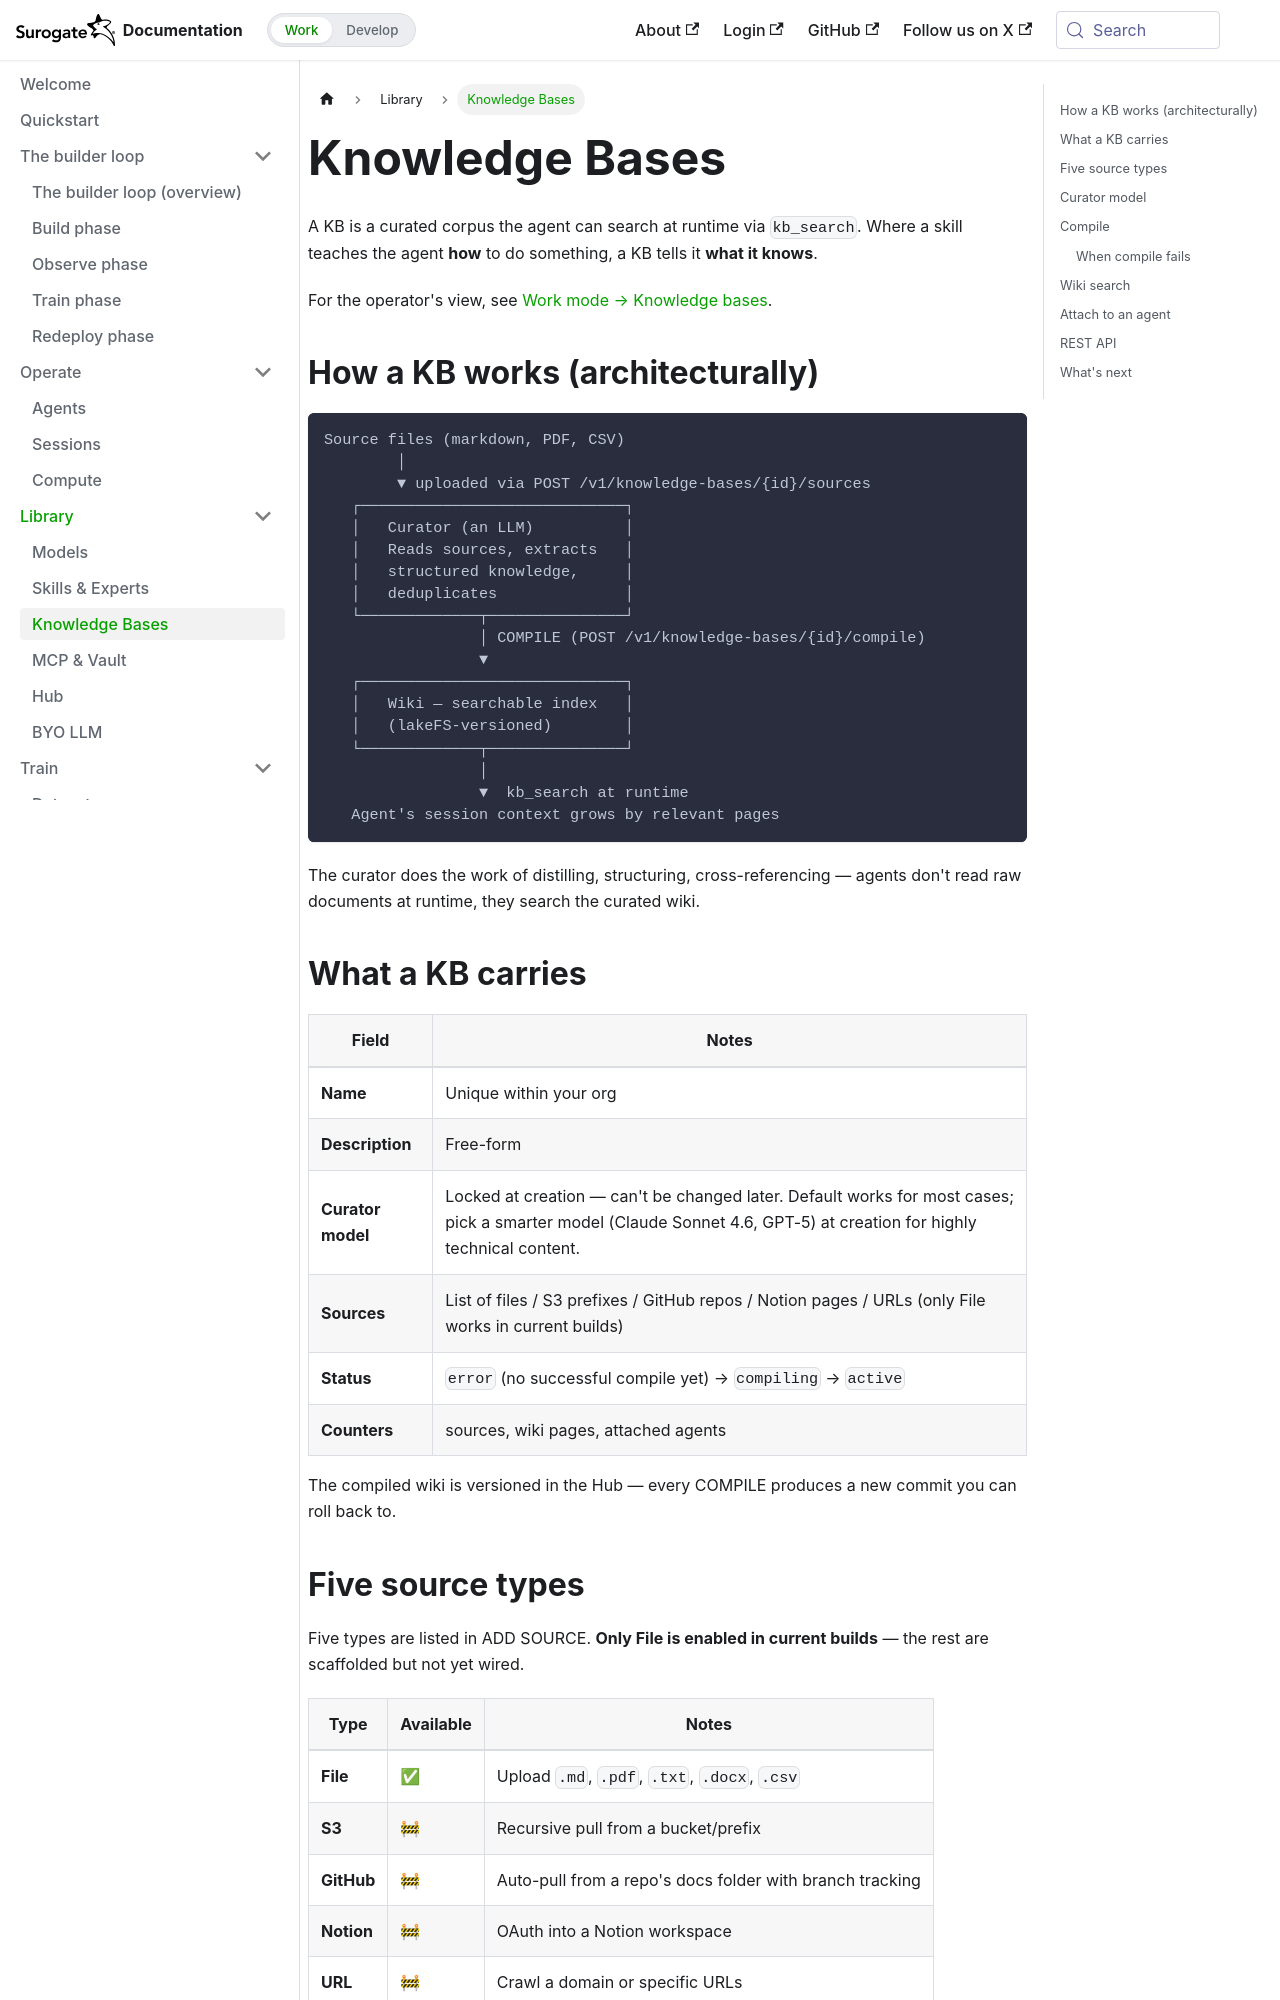

repository: invergent-ai/surogate-docs · page: develop/features/knowledge-bases.html · generator: docusaurus

---
title: Knowledge Bases
sidebar_position: 3
---

# Knowledge Bases

A KB is a curated corpus the agent can search at runtime via `kb_search`. Where a skill teaches the agent **how** to do something, a KB tells it **what it knows**.

For the operator's view, see [Work mode → Knowledge bases](/work/library/knowledge-bases).

## How a KB works (architecturally)

```
Source files (markdown, PDF, CSV)
        │
        ▼ uploaded via POST /v1/knowledge-bases/{id}/sources
   ┌─────────────────────────────┐
   │   Curator (an LLM)          │
   │   Reads sources, extracts   │
   │   structured knowledge,     │
   │   deduplicates              │
   └─────────────┬───────────────┘
                 │ COMPILE (POST /v1/knowledge-bases/{id}/compile)
                 ▼
   ┌─────────────────────────────┐
   │   Wiki — searchable index   │
   │   (lakeFS-versioned)        │
   └─────────────┬───────────────┘
                 │
                 ▼  kb_search at runtime
   Agent's session context grows by relevant pages
```

The curator does the work of distilling, structuring, cross-referencing — agents don't read raw documents at runtime, they search the curated wiki.

## What a KB carries

| Field | Notes |
|---|---|
| **Name** | Unique within your org |
| **Description** | Free-form |
| **Curator model** | Locked at creation — can't be changed later. Default works for most cases; pick a smarter model (Claude Sonnet 4.6, GPT-5) at creation for highly technical content. |
| **Sources** | List of files / S3 prefixes / GitHub repos / Notion pages / URLs (only File works in current builds) |
| **Status** | `error` (no successful compile yet) → `compiling` → `active` |
| **Counters** | sources, wiki pages, attached agents |

The compiled wiki is versioned in the Hub — every COMPILE produces a new commit you can roll back to.
